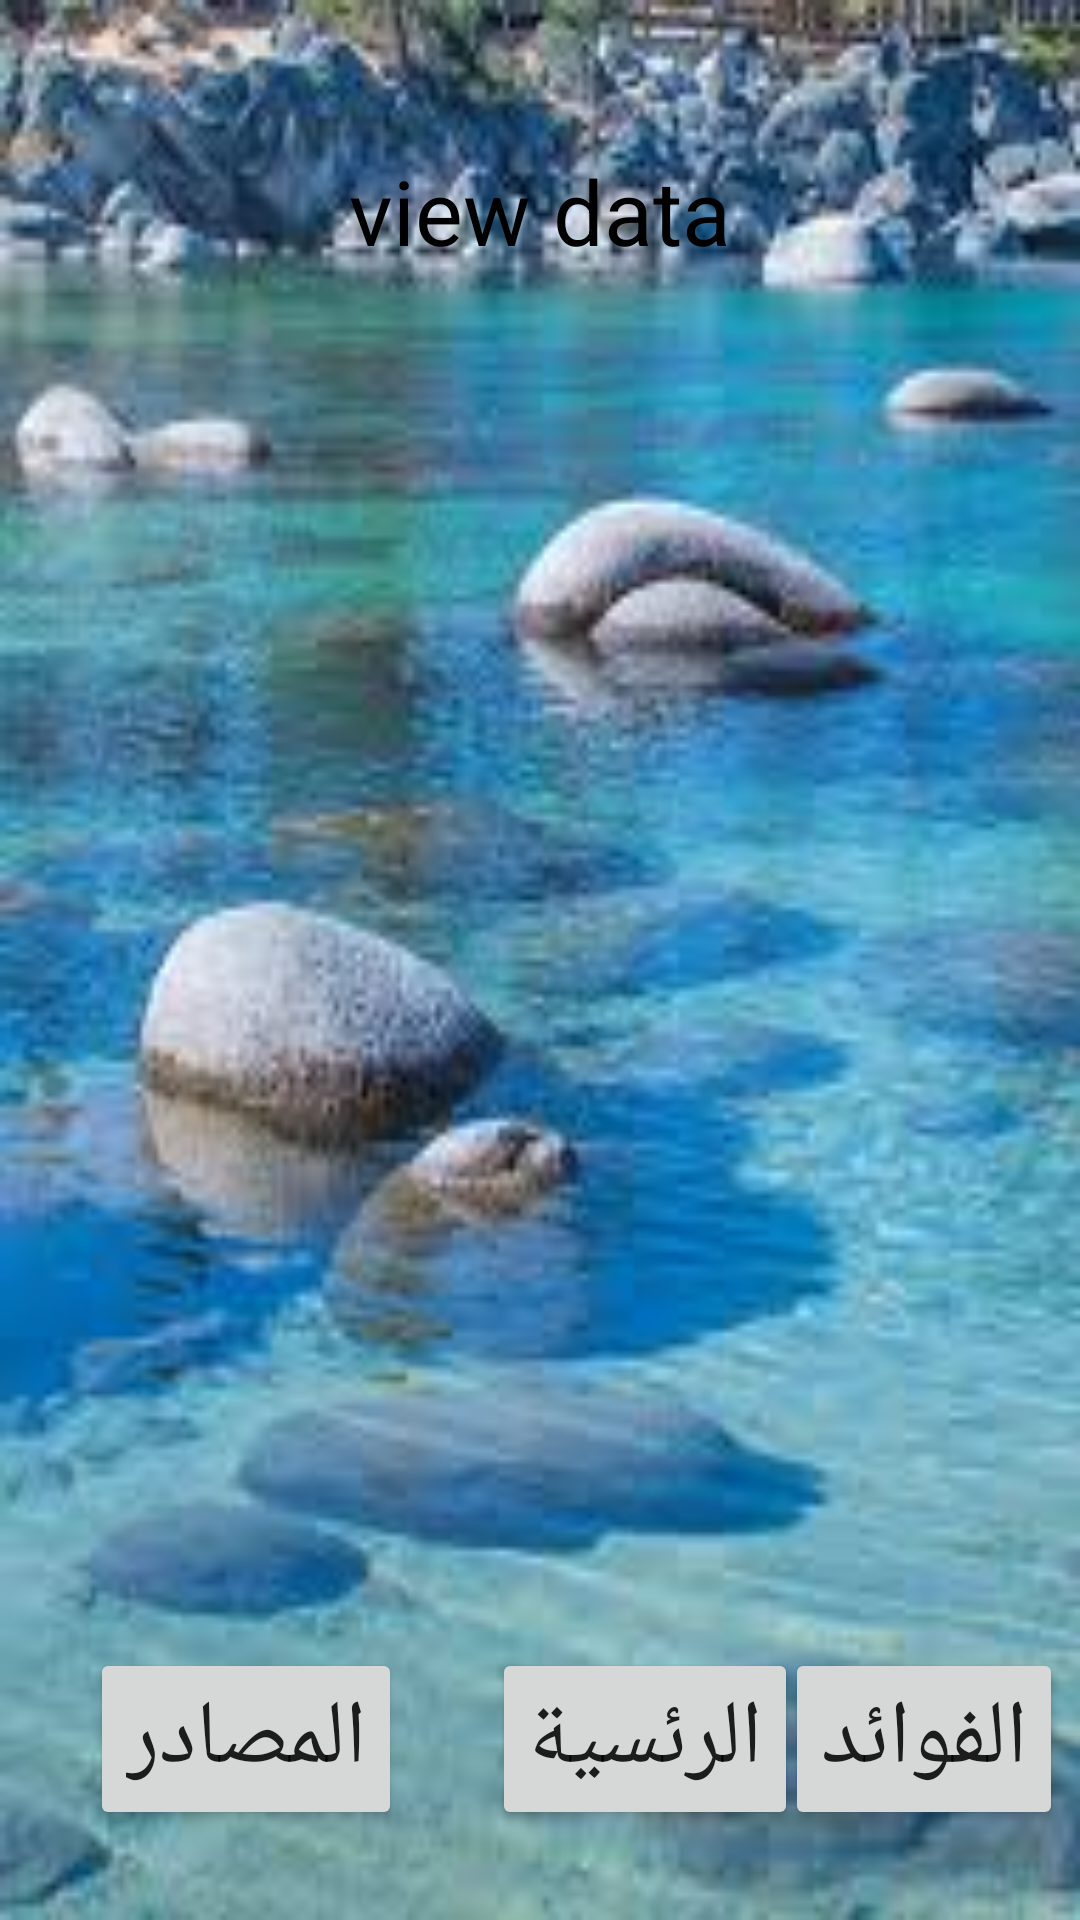

Write the Android layout XML for this screen, with the resource values it uses.
<!-- AndroidManifest.xml: application theme Theme.WaterSystem -->
<!-- res/layout/page2.xml -->
<?xml version="1.0" encoding="utf-8"?>
<androidx.constraintlayout.widget.ConstraintLayout xmlns:android="http://schemas.android.com/apk/res/android"
    xmlns:app="http://schemas.android.com/apk/res-auto"
    xmlns:tools="http://schemas.android.com/tools"
    android:layout_width="match_parent"
    android:background="@drawable/paget"
    android:layout_height="match_parent"
    tools:context=".MainActivity">


    <TextView
        android:id="@+id/textView"
        android:layout_width="wrap_content"
        android:layout_height="wrap_content"
        android:text="view data"
        android:gravity="center"
        android:textSize="30dp"
        android:textColor="@color/black"
        android:layout_marginTop="50dp"
        app:layout_constraintEnd_toEndOf="parent"
        app:layout_constraintStart_toStartOf="parent"
        app:layout_constraintTop_toTopOf="parent" />

    <Button
        android:id="@+id/button"
        android:layout_width="wrap_content"
        android:layout_height="wrap_content"
        android:layout_marginStart="30dp"
        android:layout_marginBottom="30dp"
        android:textSize="30dp"
        android:text="المصادر"
        app:layout_constraintBottom_toBottomOf="parent"
        app:layout_constraintStart_toStartOf="parent"
         />

    <Button
        android:id="@+id/button2"
        android:layout_width="wrap_content"
        android:layout_height="wrap_content"
        android:layout_marginBottom="30dp"
        android:text="الرئسية"
        android:textSize="30dp"
        app:layout_constraintBottom_toBottomOf="parent"
        android:layout_marginStart="30dp"
        app:layout_constraintStart_toEndOf="@+id/button" />

    <Button
        android:id="@+id/button3"
        android:layout_width="wrap_content"
        android:layout_height="wrap_content"
        android:layout_marginEnd="10dp"
        android:layout_marginBottom="30dp"
        android:text="الفوائد"
        android:textSize="30dp"
        app:layout_constraintBottom_toBottomOf="parent"
        app:layout_constraintStart_toEndOf="@+id/button2"
        app:layout_constraintEnd_toEndOf="parent" />
</androidx.constraintlayout.widget.ConstraintLayout>
<!-- resources referenced by this layout -->
<resources>
  <!-- drawable paget: jpg bitmap (drawable, 10262 bytes) -->
  <style name="Theme.WaterSystem" parent="Theme.MaterialComponents.DayNight.DarkActionBar">
          
          <item name="colorPrimary">@color/purple_500</item>
          <item name="colorPrimaryVariant">@color/purple_700</item>
          <item name="colorOnPrimary">@color/white</item>
          
          <item name="colorSecondary">@color/teal_200</item>
          <item name="colorSecondaryVariant">@color/teal_700</item>
          <item name="colorOnSecondary">@color/black</item>
          
          <item name="android:statusBarColor" tools:targetApi="l">?attr/colorPrimaryVariant</item>
          
      </style>
  <!-- not gathered from this repository: default colours our renderer supplied (Android Studio template values) -->
  <color name="purple_500">#FF6200EE</color>
  <color name="purple_700">#FF3700B3</color>
  <color name="teal_200">#FF03DAC5</color>
  <color name="teal_700">#FF018786</color>
  <color name="black">#FF000000</color>
  <color name="white">#FFFFFFFF</color>
</resources>
